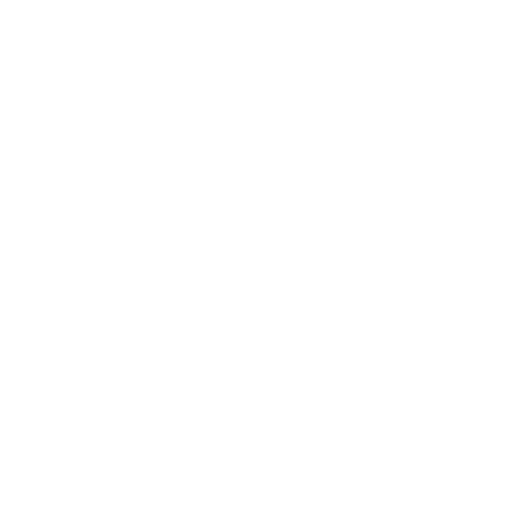
t = 0.00 s
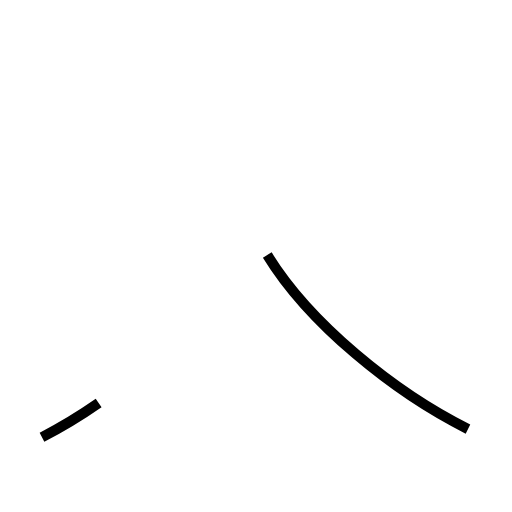
t = 0.98 s
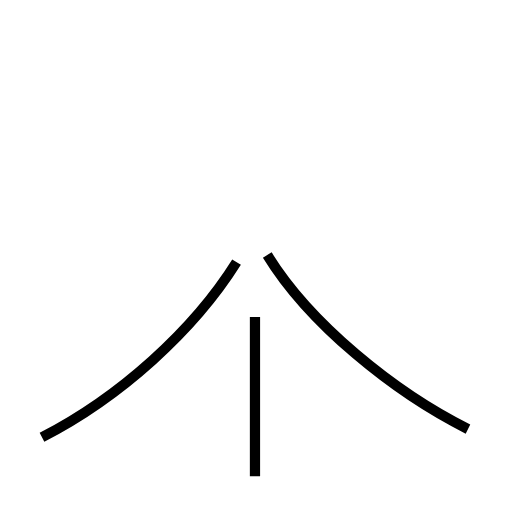
t = 2.03 s
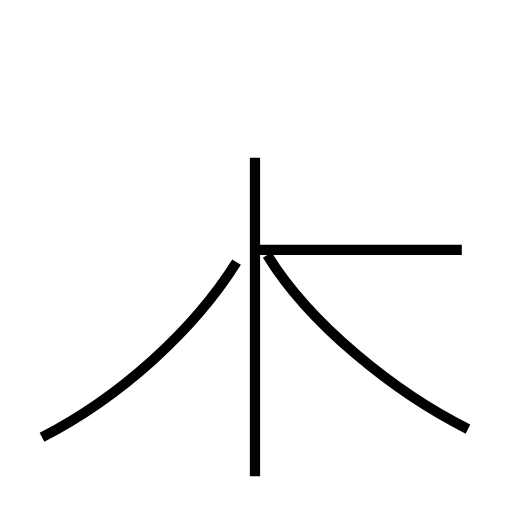
t = 3.10 s
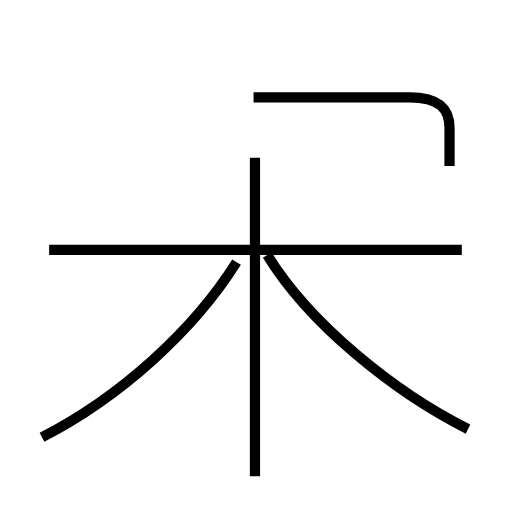
t = 4.44 s
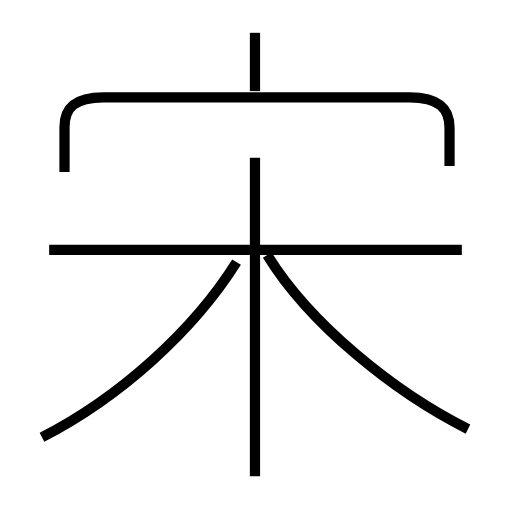
t = 5.35 s

The animated SVG that drew these frames (rendered in a browser with its animation timeline set to each time). Animation: 6 SMIL elements (animate=6); one cycle of 5.35 s.

<?xml version='1.0' encoding='utf-8'?>
<svg viewBox="0.0 -6.0 50.0 50.0" version="1.1" xmlns="http://www.w3.org/2000/svg"><rect x="-1000" y="-1000" width="2000" height="2000" stroke="white" fill="white" /><g style="fill:none;stroke:#000000;stroke-width:1"><path d="M 45.7 -2.1 C 38.5 -5.7 30.2 -12.4 26.1 -19.1 " transform="translate(0.0 38.0)" stroke-dasharray="26.234316275311713" stroke-dashoffset="26.234316275311713"><animate attributeName="stroke-dashoffset" from="26.234316275311713" to="0" dur="0.7870294882593514s" begin="0s" fill="freeze" /></path><path d="M 4.1 -1.3 C 11.7 -5.2 18.9 -11.7 23.1 -18.4 " transform="translate(0.0 38.0)" stroke-dasharray="25.845579269430704" stroke-dashoffset="25.845579269430704"><animate attributeName="stroke-dashoffset" from="25.845579269430704" to="0" dur="0.7753673780829211s" begin="0.7870294882593514s" fill="freeze" /></path><path d="M 24.9 2.5 L 24.9 -28.6 " transform="translate(0.0 38.0)" stroke-dasharray="31.1" stroke-dashoffset="31.1"><animate attributeName="stroke-dashoffset" from="31.1" to="0" dur="0.933s" begin="1.5623968663422725s" fill="freeze" /></path><path d="M 45.1 -19.6 L 4.8 -19.6 " transform="translate(0.0 38.0)" stroke-dasharray="40.300000000000004" stroke-dashoffset="40.300000000000004"><animate attributeName="stroke-dashoffset" from="40.300000000000004" to="0" dur="1.209s" begin="2.4953968663422725s" fill="freeze" /></path><path d="M 43.9 -27.8 L 43.9 -31.5 C 43.9 -33.4 42.9 -34.5 40.0 -34.5 L 10.1 -34.5 C 7.2 -34.5 6.3 -33.4 6.3 -31.6 L 6.3 -27.2 " transform="translate(0.0 38.0)" stroke-dasharray="49.157136510402964" stroke-dashoffset="49.157136510402964"><animate attributeName="stroke-dashoffset" from="49.157136510402964" to="0" dur="1.474714095312089s" begin="3.7043968663422726s" fill="freeze" /></path><path d="M 24.9 -35.1 L 24.9 -40.8" transform="translate(0.0 38.0)" stroke-dasharray="5.699999999999996" stroke-dashoffset="5.699999999999996"><animate attributeName="stroke-dashoffset" from="5.699999999999996" to="0" dur="0.17099999999999987s" begin="5.179110961654361s" fill="freeze" /></path></g></svg>
